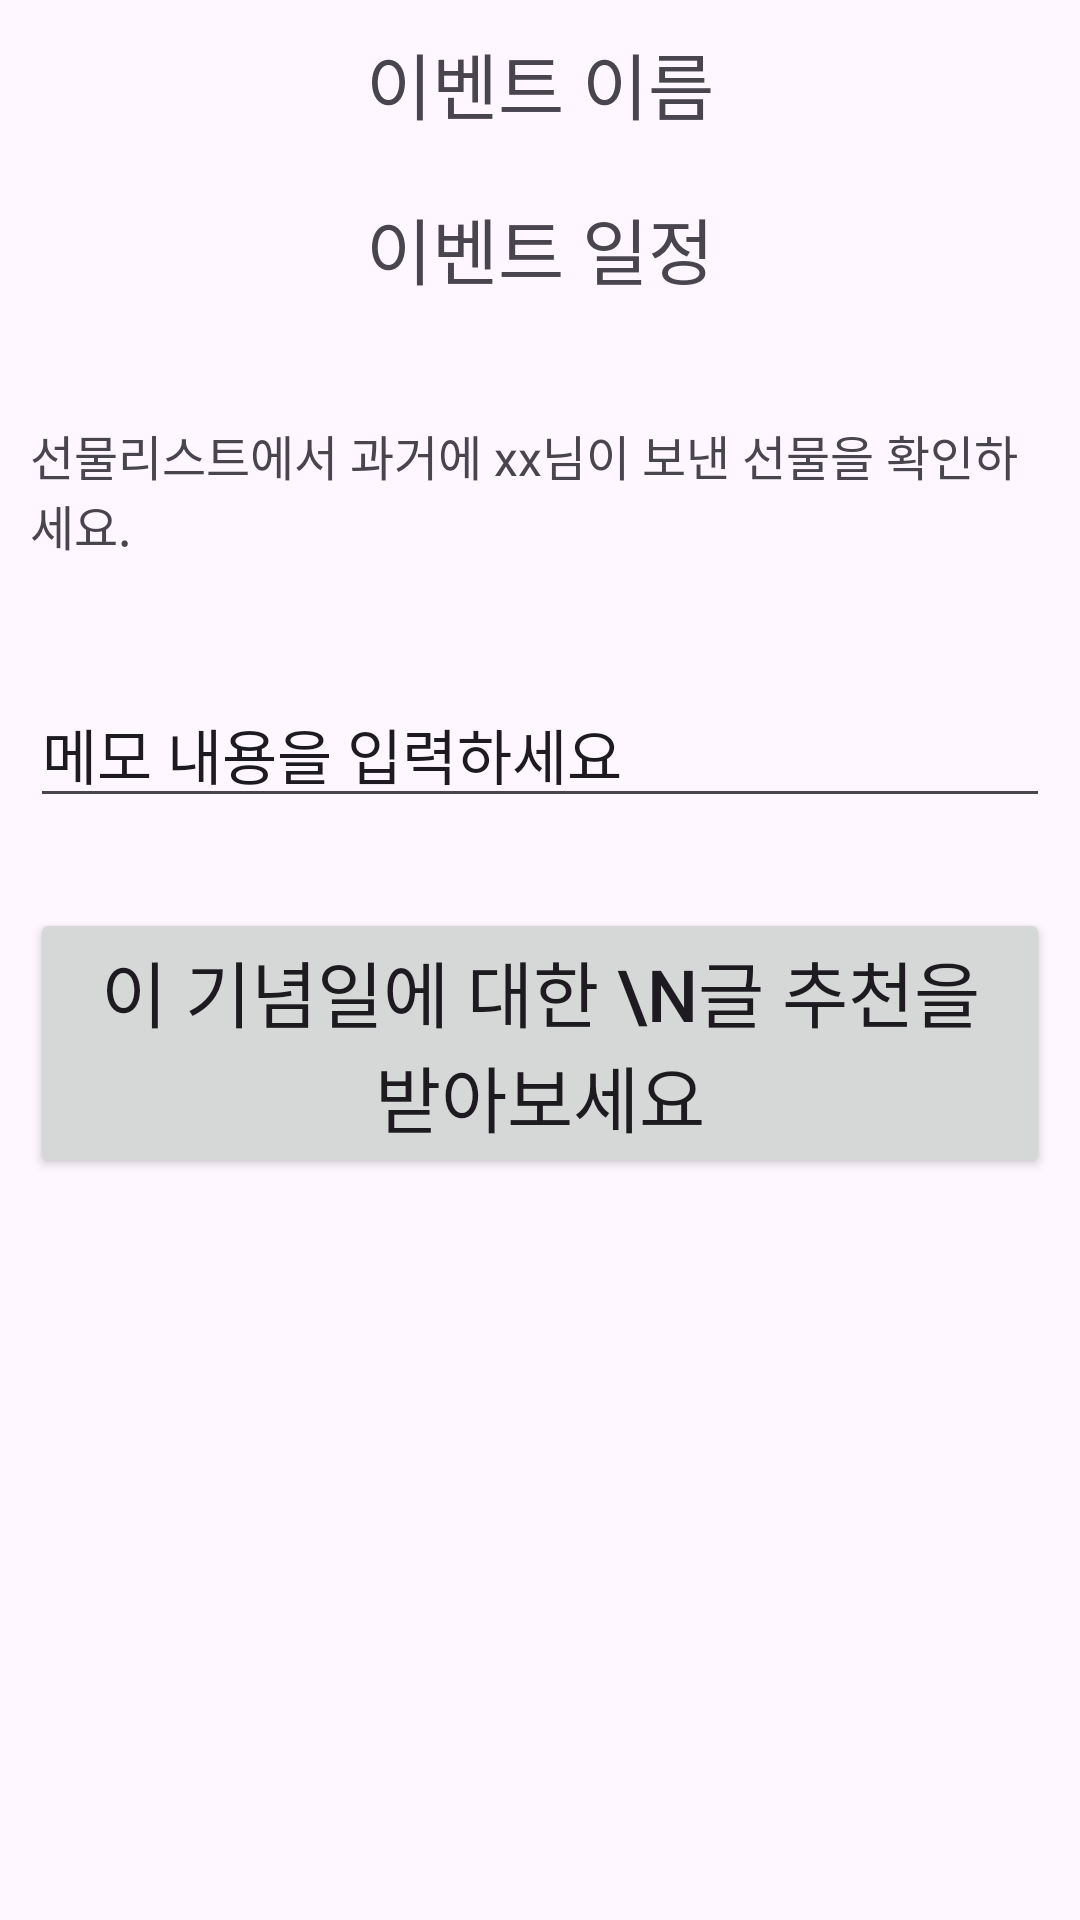

Produce the Android XML layout that renders to this screen, including the resource entries it uses.
<!-- AndroidManifest.xml: application theme Theme.BondingWizards -->
<!-- res/layout/fragment_eventinfo_edit.xml -->
<?xml version="1.0" encoding="utf-8"?>
<layout xmlns:app="http://schemas.android.com/apk/res-auto"
    xmlns:android="http://schemas.android.com/apk/res/android">

    <data>
        <variable
            name="present"
            type="com.umc.bondingwizards.domain.viewmodel.ListViewModel" />
    </data>

    <androidx.constraintlayout.widget.ConstraintLayout
        android:layout_width="match_parent"
        android:layout_height="match_parent">

        <ScrollView
            android:layout_width="match_parent"
            android:layout_height="match_parent"
            app:layout_constraintBottom_toBottomOf="parent"
            app:layout_constraintEnd_toEndOf="parent"
            app:layout_constraintStart_toStartOf="parent"
            app:layout_constraintTop_toTopOf="parent">

            <LinearLayout
                android:layout_width="match_parent"
                android:layout_height="wrap_content"
                android:orientation="vertical">

                <TextView
                    android:id="@+id/eventNm2"
                    android:layout_width="match_parent"
                    android:layout_height="wrap_content"
                    android:layout_marginLeft="10dp"
                    android:layout_marginTop="10dp"
                    android:layout_marginRight="10dp"
                    android:text="이벤트 이름"
                    android:textAlignment="center"
                    android:textSize="24sp" />

                <TextView
                    android:id="@+id/eventDate2"
                    android:layout_width="match_parent"
                    android:layout_height="wrap_content"
                    android:layout_marginLeft="10dp"
                    android:layout_marginTop="20dp"
                    android:layout_marginRight="10dp"
                    android:text="이벤트 일정"
                    android:textAlignment="center"
                    android:textSize="24sp" />

                <TextView
                    android:id="@+id/textView3"
                    android:layout_width="match_parent"
                    android:layout_height="wrap_content"
                    android:layout_marginLeft="10dp"
                    android:layout_marginTop="40dp"
                    android:layout_marginRight="10dp"
                    android:text="선물리스트에서 과거에 xx님이 보낸 선물을 확인하세요."
                    android:textSize="16sp" />

                <androidx.recyclerview.widget.RecyclerView
                    android:id="@+id/eventRv2"
                    android:layout_width="match_parent"
                    android:layout_height="match_parent"
                    android:layout_marginLeft="10dp"
                    android:layout_marginTop="10dp"
                    android:layout_marginRight="10dp"
                    android:scrollbars="horizontal" />

                <EditText
                    android:id="@+id/memoEt"
                    android:layout_width="match_parent"
                    android:layout_height="wrap_content"
                    android:layout_marginLeft="10dp"
                    android:layout_marginTop="30dp"
                    android:layout_marginRight="10dp"
                    android:ems="10"
                    android:inputType="text"
                    android:gravity="top|left"
                    android:text="메모 내용을 입력하세요"
                    android:textSize="20sp" />

                <Button
                    android:id="@+id/recommBtn2"
                    android:layout_width="match_parent"
                    android:layout_height="wrap_content"
                    android:layout_marginLeft="10dp"
                    android:layout_marginTop="30dp"
                    android:layout_marginRight="10dp"
                    android:text="이 기념일에 대한 \n글 추천을 받아보세요"
                    android:textSize="24sp" />

            </LinearLayout>
        </ScrollView>
    </androidx.constraintlayout.widget.ConstraintLayout>

</layout>
<!-- resources referenced by this layout -->
<resources>
  <style name="Theme.BondingWizards" parent="Base.Theme.BondingWizards" />
  <style name="Base.Theme.BondingWizards" parent="Theme.Material3.DayNight.NoActionBar">
          
          
      </style>
</resources>
